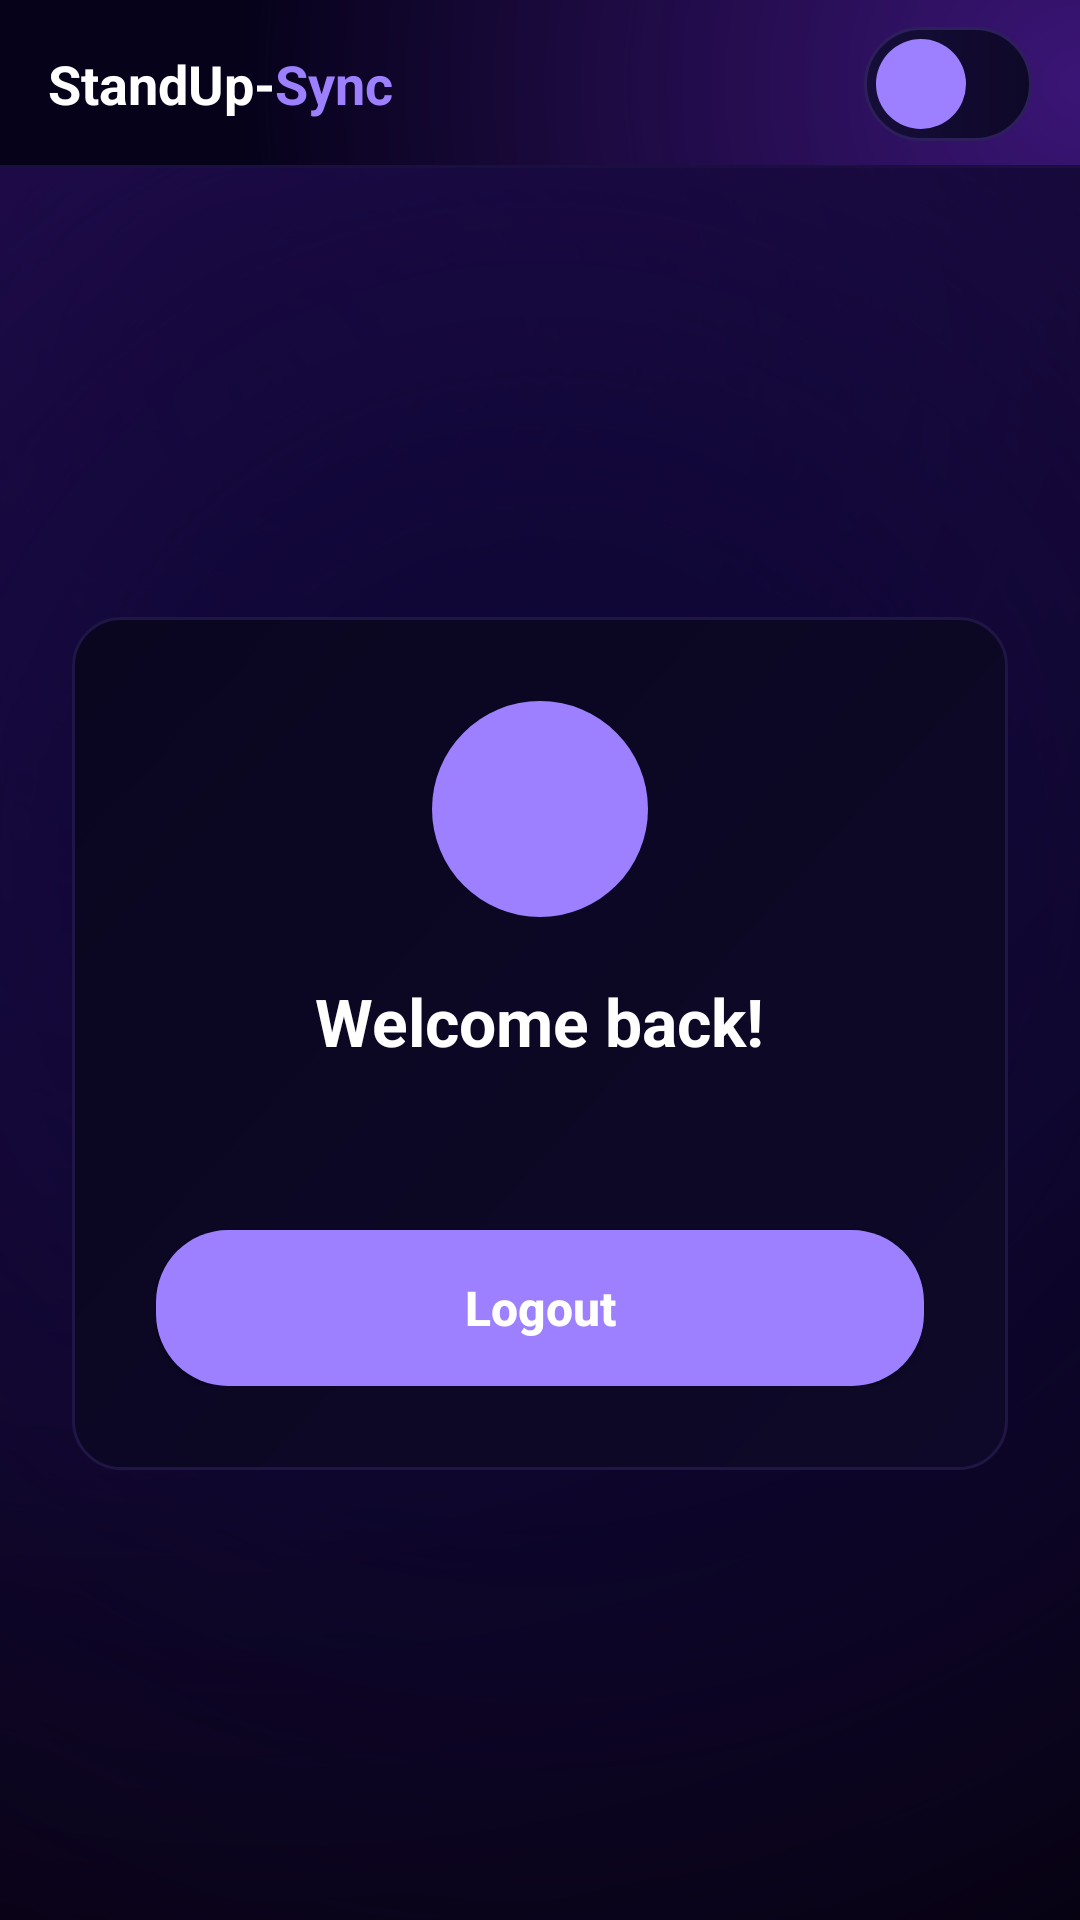

Produce the Android XML layout that renders to this screen, including the resource entries it uses.
<!-- AndroidManifest.xml: application theme Theme.StandupSync -->
<!-- res/layout/activity_dashboard.xml -->
<?xml version="1.0" encoding="utf-8"?>
<LinearLayout xmlns:android="http://schemas.android.com/apk/res/android"
    android:id="@+id/main"
    android:layout_width="match_parent"
    android:layout_height="match_parent"
    android:background="@drawable/galaxy_background"
    android:orientation="vertical">

    
    <LinearLayout
        android:layout_width="match_parent"
        android:layout_height="56dp"
        android:background="@drawable/galaxy_toolbar"
        android:gravity="center_vertical"
        android:orientation="horizontal"
        android:paddingStart="16dp"
        android:paddingEnd="16dp">

        <LinearLayout
            android:layout_width="0dp"
            android:layout_height="wrap_content"
            android:layout_weight="1"
            android:orientation="horizontal">

            <TextView
                android:layout_width="wrap_content"
                android:layout_height="wrap_content"
                android:text="StandUp-"
                android:textColor="@color/text_primary"
                android:textSize="18sp"
                android:textStyle="bold" />

            <TextView
                android:layout_width="wrap_content"
                android:layout_height="wrap_content"
                android:text="Sync"
                android:textColor="@color/purple_accent"
                android:textSize="18sp"
                android:textStyle="bold" />
        </LinearLayout>

        
        <LinearLayout
            android:layout_width="wrap_content"
            android:layout_height="38dp"
            android:background="@drawable/galaxy_profile_pill"
            android:gravity="center_vertical"
            android:orientation="horizontal"
            android:paddingStart="4dp"
            android:paddingEnd="14dp">

            <FrameLayout
                android:layout_width="30dp"
                android:layout_height="30dp"
                android:layout_marginEnd="8dp">

                <TextView
                    android:id="@+id/tvAvatarSmall"
                    android:layout_width="30dp"
                    android:layout_height="30dp"
                    android:background="@drawable/avatar_circle"
                    android:gravity="center"
                    android:textColor="@color/white"
                    android:textSize="13sp"
                    android:textStyle="bold" />
            </FrameLayout>

            <TextView
                android:id="@+id/tvUsername"
                android:layout_width="wrap_content"
                android:layout_height="wrap_content"
                android:textColor="@color/text_primary"
                android:textSize="13sp" />
        </LinearLayout>
    </LinearLayout>

    
    <LinearLayout
        android:layout_width="match_parent"
        android:layout_height="match_parent"
        android:gravity="center"
        android:orientation="vertical"
        android:padding="24dp">

        
        <LinearLayout
            android:layout_width="match_parent"
            android:layout_height="wrap_content"
            android:background="@drawable/galaxy_card"
            android:orientation="vertical"
            android:padding="28dp">

            
            <FrameLayout
                android:layout_width="72dp"
                android:layout_height="72dp"
                android:layout_gravity="center_horizontal"
                android:layout_marginBottom="20dp">

                <TextView
                    android:id="@+id/tvAvatarLetter"
                    android:layout_width="72dp"
                    android:layout_height="72dp"
                    android:background="@drawable/avatar_circle_large"
                    android:gravity="center"
                    android:textColor="@color/white"
                    android:textSize="28sp"
                    android:textStyle="bold" />
            </FrameLayout>

            
            <TextView
                android:id="@+id/tvWelcome"
                android:layout_width="wrap_content"
                android:layout_height="wrap_content"
                android:layout_gravity="center_horizontal"
                android:layout_marginBottom="8dp"
                android:text="Welcome back!"
                android:textColor="@color/text_primary"
                android:textSize="22sp"
                android:textStyle="bold" />

            
            <TextView
                android:id="@+id/tvEmail"
                android:layout_width="wrap_content"
                android:layout_height="wrap_content"
                android:layout_gravity="center_horizontal"
                android:layout_marginBottom="28dp"
                android:textColor="@color/text_secondary"
                android:textSize="14sp" />

            
            <Button
                android:id="@+id/btnLogout"
                android:layout_width="match_parent"
                android:layout_height="52dp"
                android:background="@drawable/btn_purple_pill"
                android:text="Logout"
                android:textAllCaps="false"
                android:textColor="@color/white"
                android:textSize="16sp"
                android:textStyle="bold" />
        </LinearLayout>
    </LinearLayout>

</LinearLayout>
<!-- resources referenced by this layout -->
<resources>
  <color name="purple_accent">#9d80ff</color>
  <color name="text_primary">#FFFFFF</color>
  <color name="text_secondary">#8a8891</color>
  <color name="white">#FFFFFFFF</color>
  <!-- drawable avatar_circle (drawable) -->
  <?xml version="1.0" encoding="utf-8"?>
  <shape xmlns:android="http://schemas.android.com/apk/res/android"
      android:shape="oval">
      <solid android:color="@color/purple_accent" />
      <size
          android:width="36dp"
          android:height="36dp" />
  </shape>
  <!-- drawable avatar_circle_large (drawable) -->
  <?xml version="1.0" encoding="utf-8"?>
  <shape xmlns:android="http://schemas.android.com/apk/res/android"
      android:shape="oval">
      <solid android:color="@color/purple_accent" />
      <size
          android:width="80dp"
          android:height="80dp" />
  </shape>
  <!-- drawable btn_purple_pill (drawable) -->
  <?xml version="1.0" encoding="utf-8"?>
  <shape xmlns:android="http://schemas.android.com/apk/res/android"
      android:shape="rectangle">
      <solid android:color="@color/purple_accent" />
      <corners android:radius="24dp" />
  </shape>
  <!-- drawable galaxy_card (drawable) -->
  <?xml version="1.0" encoding="utf-8"?>
  <shape xmlns:android="http://schemas.android.com/apk/res/android"
      android:shape="rectangle">
      <gradient
          android:startColor="#0e0928"
          android:endColor="#0a0620"
          android:angle="135" />
      <corners android:radius="16dp" />
      <stroke
          android:width="1dp"
          android:color="#1f1645" />
  </shape>
  <!-- drawable galaxy_profile_pill (drawable) -->
  <?xml version="1.0" encoding="utf-8"?>
  <shape xmlns:android="http://schemas.android.com/apk/res/android"
      android:shape="rectangle">
      <gradient
          android:startColor="#160e3a"
          android:endColor="#0e0828"
          android:angle="0" />
      <corners android:radius="22dp" />
      <stroke
          android:width="1dp"
          android:color="#2d1f5c" />
  </shape>
  <!-- drawable galaxy_toolbar (drawable) -->
  <?xml version="1.0" encoding="utf-8"?>
  <layer-list xmlns:android="http://schemas.android.com/apk/res/android">
      
      <item>
          <shape android:shape="rectangle">
              <solid android:color="#06021a" />
          </shape>
      </item>
      
      <item>
          <shape android:shape="rectangle">
              <gradient
                  android:startColor="#3a1475"
                  android:endColor="#00000000"
                  android:type="radial"
                  android:gradientRadius="280dp"
                  android:centerX="1.0"
                  android:centerY="0.5" />
          </shape>
      </item>
      
      <item android:top="-1dp" android:left="-1dp" android:right="-1dp">
          <shape android:shape="rectangle">
              <stroke
                  android:width="1dp"
                  android:color="#1a1040" />
              <solid android:color="#00000000" />
          </shape>
      </item>
  </layer-list>
  <style name="Theme.StandupSync" parent="Base.Theme.StandupSync" />
  <style name="Base.Theme.StandupSync" parent="Theme.Material3.DayNight.NoActionBar">
          <item name="colorPrimary">@color/purple_accent</item>
          <item name="colorOnPrimary">@color/white</item>
          <item name="colorPrimaryContainer">@color/card_bg</item>
          <item name="colorSurface">@color/dark_bg</item>
          <item name="colorOnSurface">@color/text_primary</item>
          <item name="android:windowBackground">@color/dark_bg</item>
          <item name="android:statusBarColor">@color/status_bar</item>
          <item name="android:navigationBarColor">@color/dark_bg</item>
      </style>
  <color name="card_bg">#1a1726</color>
  <color name="dark_bg">#0d0b1a</color>
  <color name="status_bar">#080614</color>
</resources>
